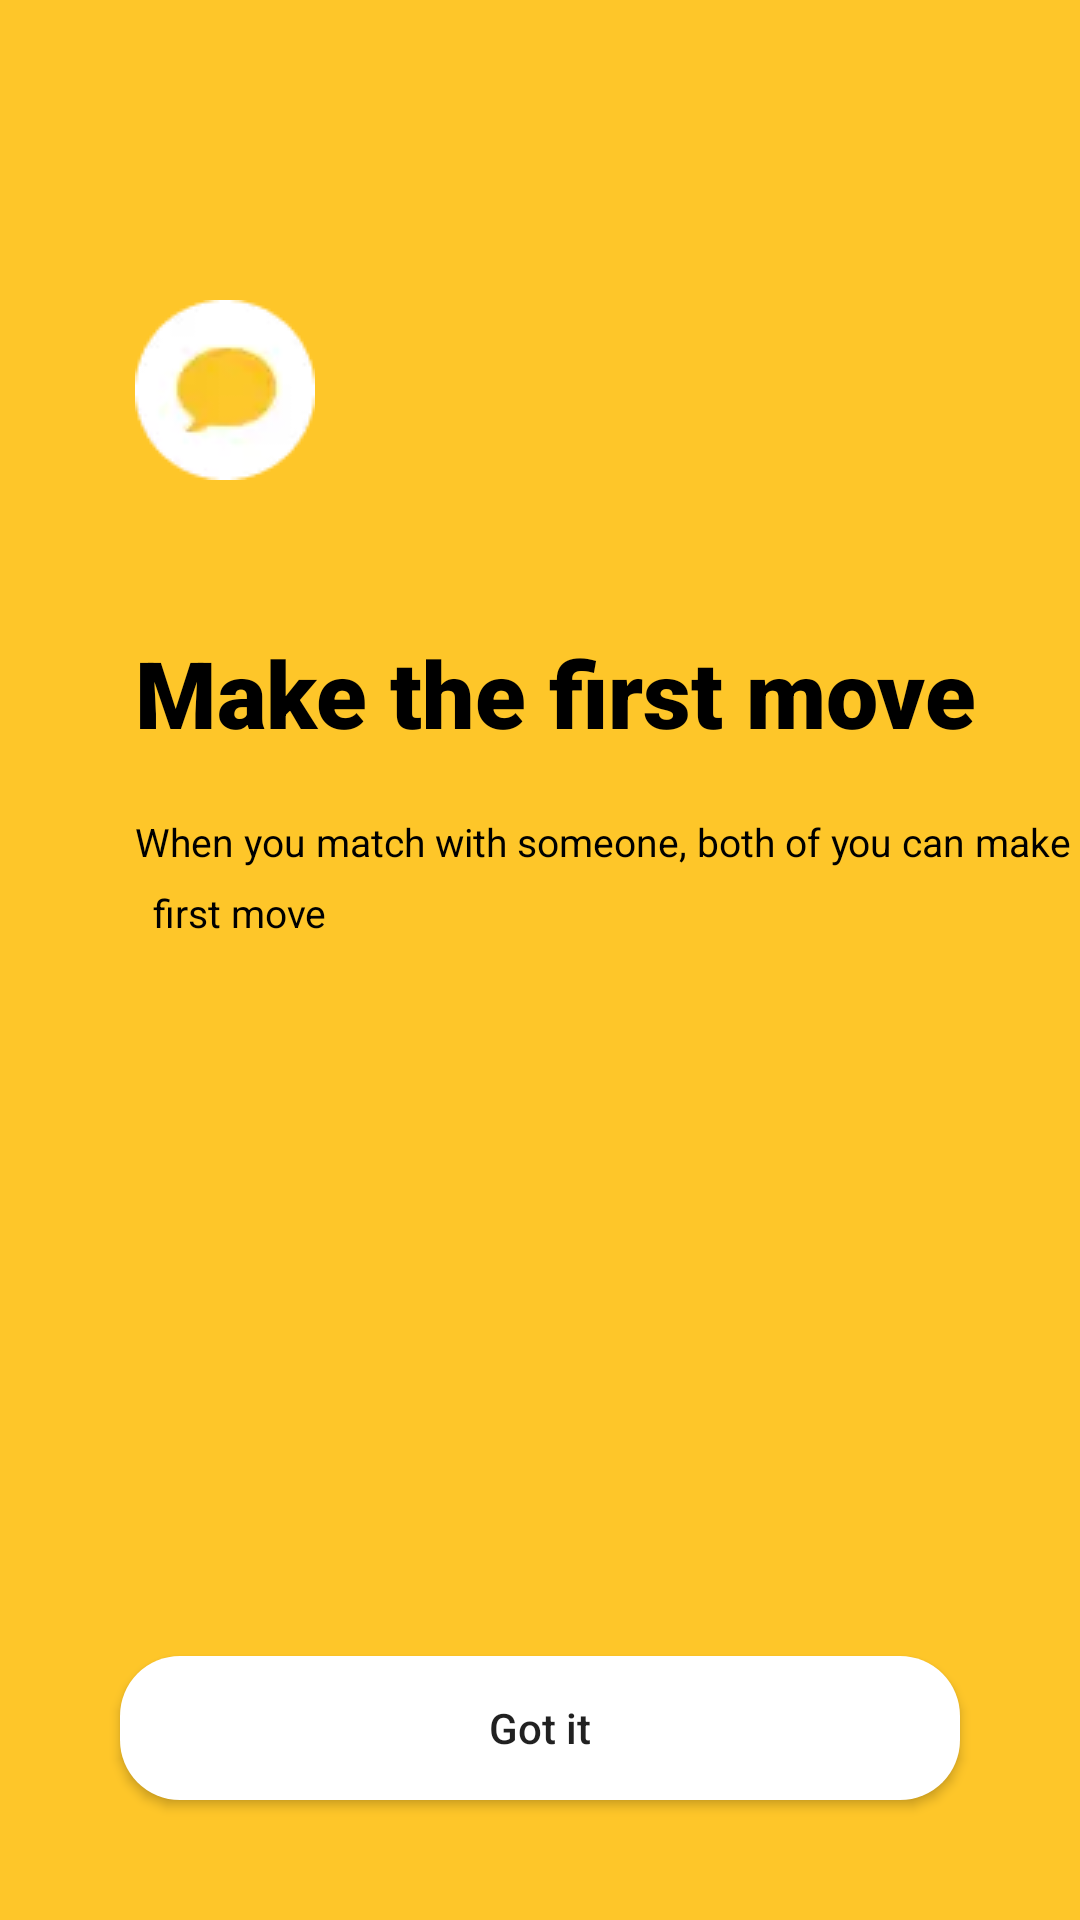

Layout XML and referenced resources for this Android screen:
<!-- AndroidManifest.xml: application theme Theme.Bumble -->
<!-- res/layout/activity_make_the_first_move_men.xml -->
<?xml version="1.0" encoding="utf-8"?>
<androidx.constraintlayout.widget.ConstraintLayout xmlns:android="http://schemas.android.com/apk/res/android"
    xmlns:app="http://schemas.android.com/apk/res-auto"
    xmlns:tools="http://schemas.android.com/tools"
    android:layout_width="match_parent"
    android:layout_height="match_parent"
    android:background="@color/yellow_bumble"
    tools:context=".firstMoveActivity">

    <ImageView
        android:id="@+id/mImgbumblechat"
        style="@style/ImageView_make_the_first_move"
        app:layout_constraintStart_toStartOf="parent"
        app:layout_constraintTop_toTopOf="parent" />

    <TextView
        android:id="@+id/mTvfirstmove"
        style="@style/TitleTextViewBackground"
        android:text="@string/make_the_first_move"
        app:layout_constraintStart_toStartOf="parent"
        app:layout_constraintTop_toBottomOf="@id/mImgbumblechat" />


    <TextView
        android:id="@+id/mTvmatch"
        style="@style/Title2ndLineTextViewBackground"
        android:layout_marginTop="@dimen/dp_20"
        android:text="@string/firstmovemen"
        android:textSize="@dimen/sp_13"
        app:layout_constraintStart_toStartOf="@id/mTvfirstmove"
        app:layout_constraintTop_toBottomOf="@id/mTvfirstmove" />

    <TextView
        style="@style/Title2ndLineTextViewBackground"
        android:padding="@dimen/dp_6"
        android:text="@string/first_move_men"
        android:textSize="@dimen/sp_13"
        app:layout_constraintStart_toStartOf="@id/mTvmatch"
        app:layout_constraintTop_toBottomOf="@id/mTvmatch" />

    <Button
        android:id="@+id/btn_GotIt"
        style="@style/GotItButton"
        app:layout_constraintBottom_toBottomOf="parent"
        app:layout_constraintStart_toStartOf="parent" />


</androidx.constraintlayout.widget.ConstraintLayout>
<!-- resources referenced by this layout -->
<resources>
  <color name="yellow_bumble">#FEC629</color>
  <dimen name="dp_20">20dp</dimen>
  <dimen name="dp_6">6dp</dimen>
  <dimen name="sp_13">13sp</dimen>
  <string name="first_move_men">first move</string>
  <string name="firstmovemen">When you match with someone, both of you can make the</string>
  <string name="make_the_first_move">Make the first move</string>
  <style name="GotItButton">
          <item name="android:layout_width">match_parent</item>
          <item name="android:layout_height">wrap_content</item>
          <item name="android:layout_margin">@dimen/dp_40</item>
          <item name="android:textAllCaps">false</item>
          <item name="android:background">@drawable/rectagle_button_bg</item>
          <item name="android:gravity">center</item>
          <item name="android:text">@string/got_it</item>
      </style>
  <style name="ImageView_make_the_first_move">
  
          <item name="android:layout_width">wrap_content</item>
          <item name="android:layout_height">wrap_content</item>
          <item name="android:layout_marginStart">@dimen/dp_45</item>
          <item name="android:layout_marginTop">@dimen/dp_100</item>
          <item name="android:src">@drawable/bumblechat</item>
      </style>
  <style name="Title2ndLineTextViewBackground">
          <item name="android:layout_width">wrap_content</item>
          <item name="android:layout_height">wrap_content</item>
          <item name="android:textColor">@color/black</item>
          <item name="android:textSize">@dimen/sp_15</item>
  
      </style>
  <style name="TitleTextViewBackground">
          <item name="android:layout_width">wrap_content</item>
          <item name="android:layout_height">wrap_content</item>
          <item name="android:layout_marginStart">@dimen/dp_45</item>
          <item name="android:layout_marginTop">@dimen/dp_50</item>
          <item name="android:fontFamily">sans-serif-black</item>
          <item name="android:textColor">@color/black</item>
          <item name="android:textSize">@dimen/sp_31</item>
          <item name="android:textStyle">bold</item>
      </style>
  <style name="Theme.Bumble" parent="Theme.AppCompat.Light.NoActionBar">
          
          <item name="colorPrimary">@color/purple_500</item>
          <item name="colorPrimaryVariant">@color/yellow_bumble</item>
          <item name="colorOnPrimary">@color/white</item>
          
          <item name="colorSecondary">@color/teal_200</item>
          <item name="colorSecondaryVariant">@color/teal_700</item>
          <item name="colorOnSecondary">@color/yellow_bumble</item>
          <item name="android:navigationBarColor">@color/yellow_bumble</item>
          
          <item name="android:statusBarColor" tools:targetApi="l">?attr/colorPrimaryVariant</item>
          
      </style>
  <dimen name="dp_40">40dp</dimen>
  <!-- drawable rectagle_button_bg (drawable) -->
  <?xml version="1.0" encoding="utf-8"?>
  <shape xmlns:android="http://schemas.android.com/apk/res/android"
      android:shape="rectangle">
      <solid android:color="@color/white"/>
      <corners android:radius="@dimen/dp_20"/>
  
  </shape>
  <string name="got_it">Got it</string>
  <dimen name="dp_45">45dp</dimen>
  <dimen name="dp_100">100dp</dimen>
  <!-- drawable bumblechat: png bitmap (drawable, 1186 bytes) -->
  <color name="black">#000000</color>
  <dimen name="sp_15">15sp</dimen>
  <dimen name="dp_50">50dp</dimen>
  <dimen name="sp_31">31sp</dimen>
  <color name="purple_500">#FF6200EE</color>
  <color name="white">#FFFFFF</color>
  <color name="teal_200">#FF03DAC5</color>
  <color name="teal_700">#FF018786</color>
</resources>
